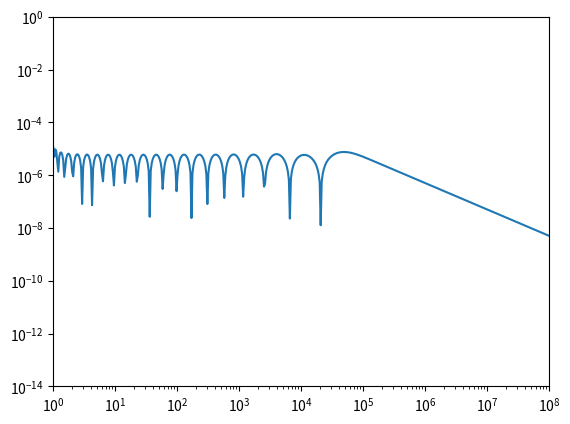

Write the Python code that produced this figure.
import numpy as np
import matplotlib.pyplot as pl
from matplotlib import patches
from scipy.optimize import curve_fit
from scipy.signal import argrelextrema
from numpy import dot, outer

def main():
    
    # Set parameters
    n_minimax = 10                    # Number of minimax points
    R_minimax = 10**8                 # Range of the minimax approximation
    n_x       = 500                   # total number of points on the x-axis for optimization

    # initialization: 
    ###############################################################################################
    alphas_betas = np.zeros(2*n_minimax)

    xdata = np.logspace(0,np.log10(R_minimax),n_x)
    ydata = np.zeros(n_x)

    alphas_betas_init = np.logspace(-3,-2,2*n_minimax)

    print("alphas_betas_init =", alphas_betas_init)
    print("shape alphas_betas_init =", np.shape(alphas_betas_init))

    alphas_betas_L2_opt, alphas_betas_conv = curve_fit(eta, xdata, ydata, p0=alphas_betas_init)

    i = 0
    while i < 10:

#        maxm = argrelextrema(y, np.greater)
#        minm = argrelextrema(y, np.less)
        i += 1



    print("alphas_betas_L2_opt =", alphas_betas_L2_opt)
    print("shape alphas_betas_L2_opt =", np.shape(alphas_betas_L2_opt))


    fig1, (axis1) = pl.subplots(1,1)
    axis1.set_xlim((1,R_minimax))
    axis1.set_ylim((10e-15,1))
    axis1.loglog(xdata,np.abs(eta_plotting(xdata,alphas_betas_L2_opt)))

    pl.show()



def eta(x, *params):
    return 1/(2*x) - (np.exp(-outer(x,params[0:np.size(params)//2]))).dot(params[np.size(params)//2:])

def eta_plotting(x, *params):
    params_1d = np.transpose(params)[:,0]
    return 1/(2*x) - (np.exp(-outer(x,params_1d[0:np.size(params)//2]))).dot(params_1d[np.size(params)//2:])

if __name__ == "__main__":
    main()

